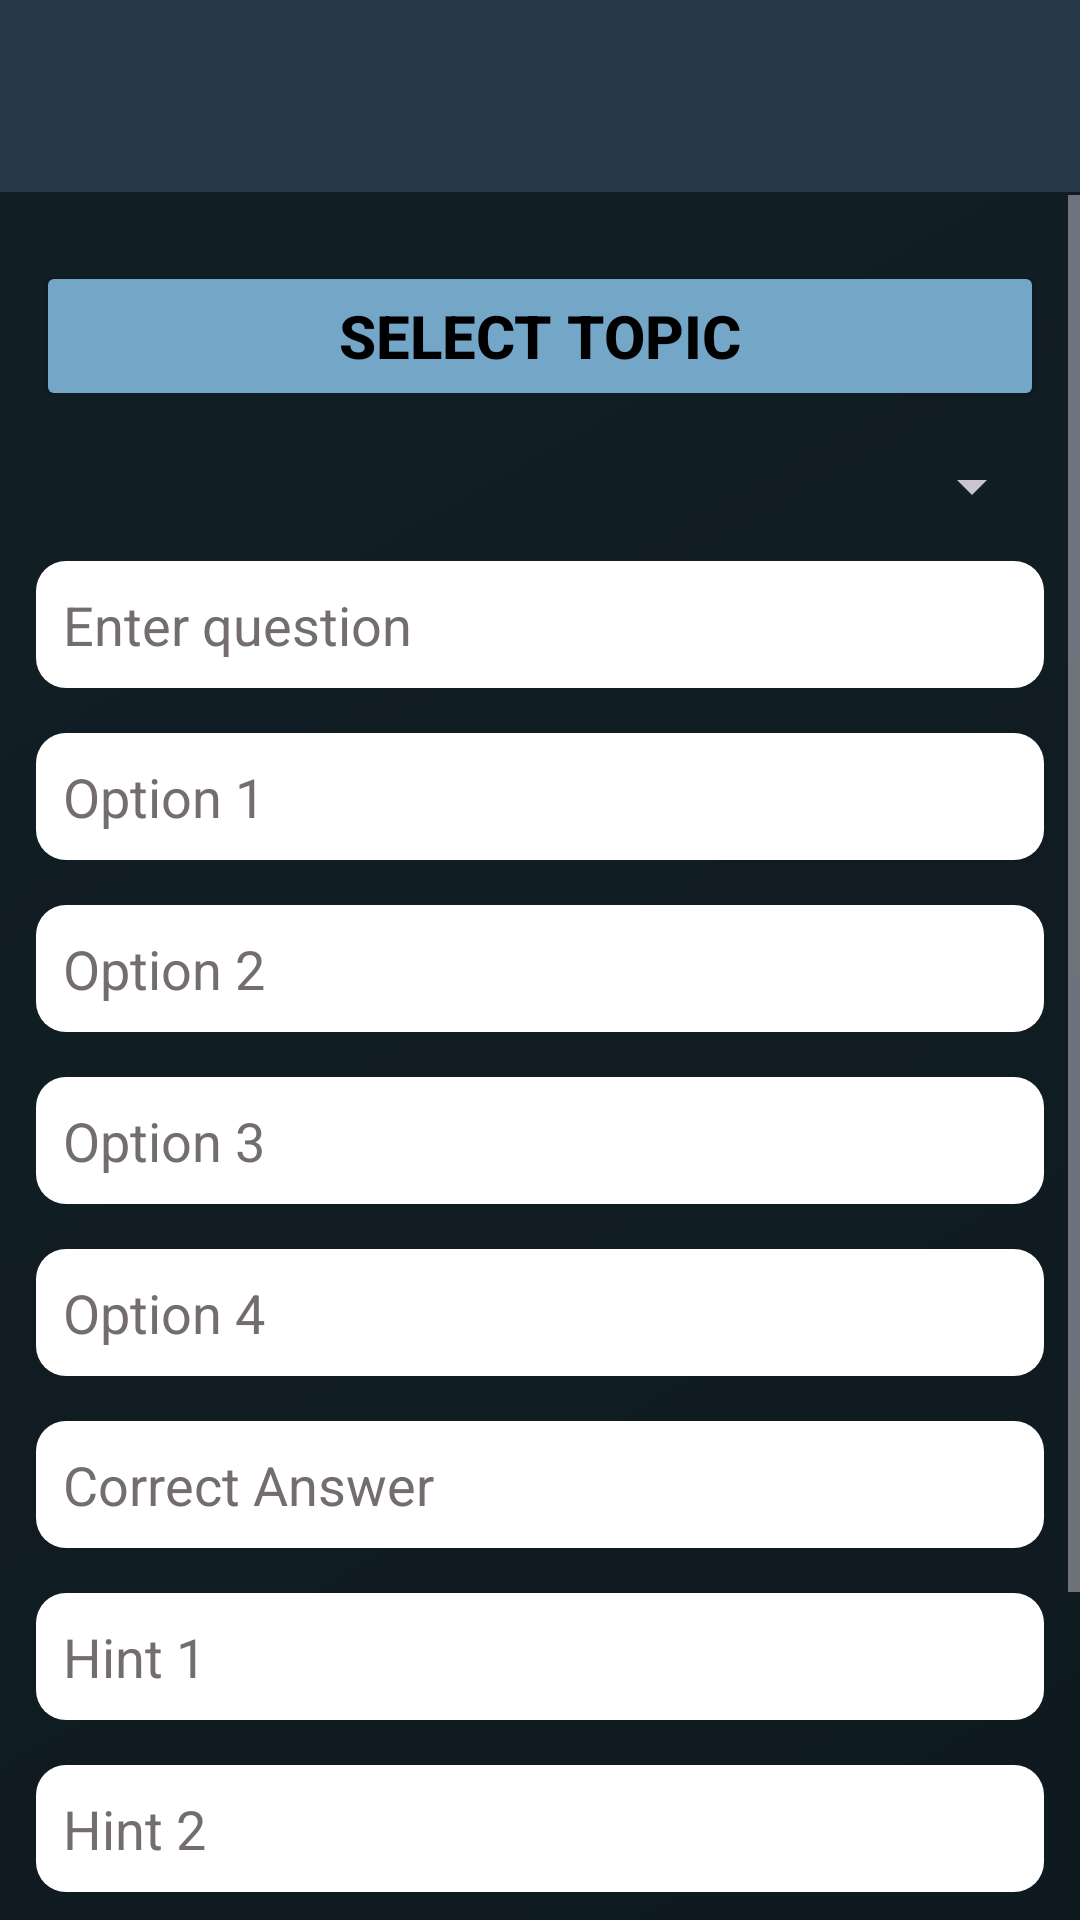

The Android layout XML behind this screen, and the referenced resources:
<!-- AndroidManifest.xml: application theme Theme.ScholarPrepAdmin -->
<!-- res/layout/activity_add_question.xml -->
<?xml version="1.0" encoding="utf-8"?>
<androidx.constraintlayout.widget.ConstraintLayout xmlns:android="http://schemas.android.com/apk/res/android"
    xmlns:app="http://schemas.android.com/apk/res-auto"
    xmlns:tools="http://schemas.android.com/tools"
    android:id="@+id/main"
    android:layout_width="match_parent"
    android:layout_height="match_parent"
    tools:context=".AddQuestionActivity"
    android:background="@drawable/classy">

    <androidx.appcompat.widget.Toolbar
        android:id="@+id/toolbar"
        android:layout_width="0dp"
        android:layout_height="?attr/actionBarSize"
        android:background="@color/toolbarColor"
        android:titleTextColor="@android:color/white"
        app:layout_constraintTop_toTopOf="parent"
        app:layout_constraintStart_toStartOf="parent"
        app:layout_constraintEnd_toEndOf="parent"/>

    <ScrollView
        android:layout_width="match_parent"
        android:layout_height="match_parent"
        android:layout_marginTop="65dp">

        <LinearLayout
            android:orientation="vertical"
            android:padding="12dp"
            android:layout_width="match_parent"
            android:layout_height="wrap_content">

            <Button
                android:id="@+id/select"
                android:layout_width="match_parent"
                android:layout_height="50dp"
                android:layout_marginTop="10dp"
                android:backgroundTint="#74A6C8"
                android:text="Select Topic"
                android:textColor="@color/black"
                android:textSize="20sp"
                android:textStyle="bold"
                android:layout_marginBottom="10dp"/>

            <LinearLayout
                android:id="@+id/layoutTopics"
                android:orientation="vertical"
                android:visibility="gone"
                android:layout_height="wrap_content"
                android:layout_width="match_parent"/>

            <Spinner
                android:id="@+id/spDifficulty"
                android:layout_height="wrap_content"
                android:layout_width="match_parent"
                android:padding="15dp"/>

            <EditText
                android:id="@+id/etQuestion"
                android:layout_width="match_parent"
                android:layout_height="wrap_content"
                android:layout_marginTop="10dp"
                android:layout_marginBottom="15dp"
                android:background="@drawable/round"
                android:hint="Enter question "
                android:inputType="text"
                android:padding="9dp"
                android:textColor="@color/black"
                android:textColorHint="@color/grey"
                android:textSize="18sp" />

            <EditText
                android:id="@+id/etOpt1"
                android:layout_width="match_parent"
                android:layout_height="wrap_content"
                android:layout_marginBottom="15dp"
                android:background="@drawable/round"
                android:hint="Option 1 "
                android:inputType="text"
                android:padding="9dp"
                android:textColor="@color/black"
                android:textColorHint="@color/grey"
                android:textSize="18sp" />

            <EditText
                android:id="@+id/etOpt2"
                android:layout_width="match_parent"
                android:layout_height="wrap_content"
                android:layout_marginBottom="15dp"
                android:background="@drawable/round"
                android:hint="Option 2 "
                android:inputType="text"
                android:padding="9dp"
                android:textColor="@color/black"
                android:textColorHint="@color/grey"
                android:textSize="18sp" />

            <EditText
                android:id="@+id/etOpt3"
                android:layout_width="match_parent"
                android:layout_height="wrap_content"
                android:layout_marginBottom="15dp"
                android:background="@drawable/round"
                android:hint="Option 3 "
                android:inputType="text"
                android:padding="9dp"
                android:textColor="@color/black"
                android:textColorHint="@color/grey"
                android:textSize="18sp" />

            <EditText
                android:id="@+id/etOpt4"
                android:layout_width="match_parent"
                android:layout_height="wrap_content"
                android:layout_marginBottom="15dp"
                android:background="@drawable/round"
                android:hint="Option 4 "
                android:inputType="text"
                android:padding="9dp"
                android:textColor="@color/black"
                android:textColorHint="@color/grey"
                android:textSize="18sp" />

            <EditText
                android:id="@+id/etCorrect"
                android:layout_width="match_parent"
                android:layout_height="wrap_content"
                android:layout_marginBottom="15dp"
                android:background="@drawable/round"
                android:hint="Correct Answer "
                android:inputType="text"
                android:padding="9dp"
                android:textColor="@color/black"
                android:textColorHint="@color/grey"
                android:textSize="18sp" />

            <EditText
                android:id="@+id/etHint1"
                android:layout_width="match_parent"
                android:layout_height="wrap_content"
                android:layout_marginBottom="15dp"
                android:background="@drawable/round"
                android:hint="Hint 1"
                android:inputType="text"
                android:padding="9dp"
                android:textColor="@color/black"
                android:textColorHint="@color/grey"
                android:textSize="18sp" />

            <EditText
                android:id="@+id/etHint2"
                android:layout_width="match_parent"
                android:layout_height="wrap_content"
                android:layout_marginBottom="15dp"
                android:background="@drawable/round"
                android:hint="Hint 2"
                android:inputType="text"
                android:padding="9dp"
                android:textColor="@color/black"
                android:textColorHint="@color/grey"
                android:textSize="18sp" />

            <EditText
                android:id="@+id/etSolution"
                android:layout_width="match_parent"
                android:layout_height="wrap_content"
                android:layout_marginBottom="15dp"
                android:background="@drawable/round"
                android:hint="Solution "
                android:inputType="text"
                android:padding="9dp"
                android:textColor="@color/black"
                android:textColorHint="@color/grey"
                android:textSize="18sp" />

            <Button
                android:id="@+id/savesolution"
                android:layout_width="match_parent"
                android:layout_height="50dp"
                android:layout_marginTop="10dp"
                android:backgroundTint="#74A6C8"
                android:text="Save "
                android:textColor="@color/black"
                android:textSize="20sp"
                android:textStyle="bold" />

        </LinearLayout>
    </ScrollView>


</androidx.constraintlayout.widget.ConstraintLayout>
<!-- resources referenced by this layout -->
<resources>
  <color name="black">#000000</color>
  <color name="grey">#736D6D</color>
  <color name="toolbarColor">#263949</color>
  <!-- drawable classy (drawable) -->
  <?xml version="1.0" encoding="utf-8"?>
  <shape xmlns:android="http://schemas.android.com/apk/res/android">
      <gradient
          android:startColor="#0E1A1F"
          android:endColor="#121F26"
          android:angle="135"/>
  
  </shape>
  <!-- drawable round (drawable) -->
  <?xml version="1.0" encoding="utf-8"?>
  <shape xmlns:android="http://schemas.android.com/apk/res/android">
      <solid android:color="@color/white"/>
  
      <corners android:radius="10dp"/>
  
      <padding
          android:left="10dp"
          android:right="10dp"
          />
  </shape>
  <style name="Theme.ScholarPrepAdmin" parent="Base.Theme.ScholarPrepAdmin" />
  <color name="white">#FFFFFF</color>
  <style name="Base.Theme.ScholarPrepAdmin" parent="Theme.Material3.Dark.NoActionBar">
          
          
      </style>
</resources>
